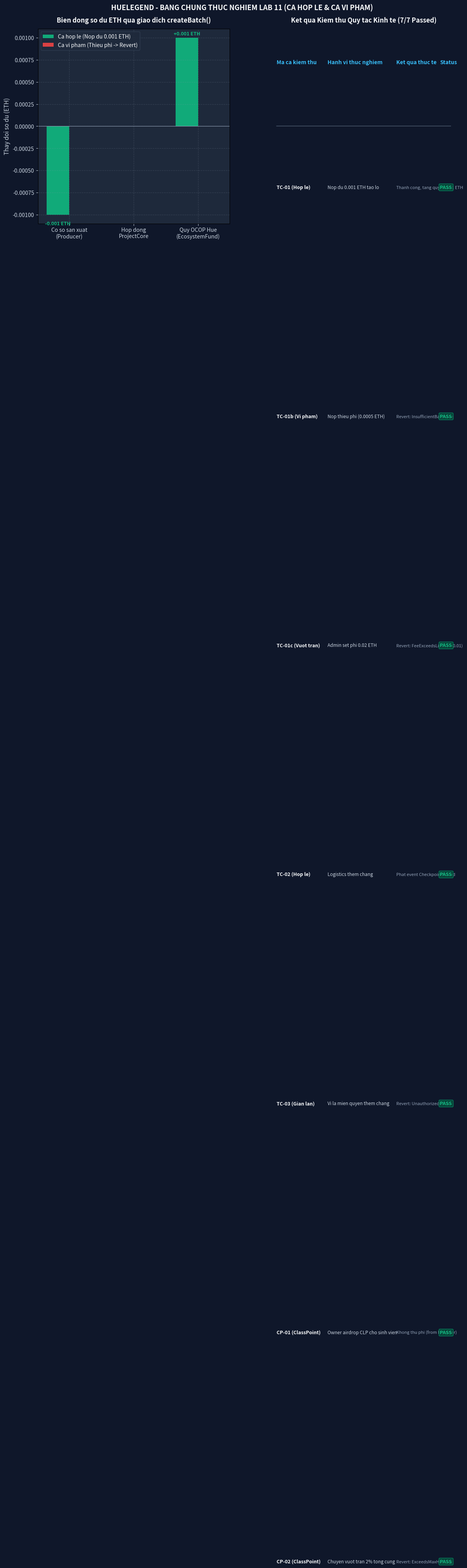

Reproduce this figure in Python.
"""
Chuong trinh: Tao anh bang chung kiem thu quy tac kinh te Lab 11
Du an: HueLegend
"""

import os
import matplotlib.pyplot as plt
import matplotlib.patches as patches

def generate_evidence_image(output_path: str):
    fig, (ax1, ax2) = plt.subplots(1, 2, figsize=(14, 6.5), dpi=150)
    fig.patch.set_facecolor("#0f172a")

    # Panel 1: Dong tien thu phi tao lo hang (Economic Cash Flow)
    ax1.set_facecolor("#1e293b")
    entities = ["Co so san xuat\n(Producer)", "Hop dong\nProjectCore", "Quy OCOP Hue\n(EcosystemFund)"]
    valid_changes = [-0.001, 0.0, 0.001]
    invalid_changes = [0.0, 0.0, 0.0]

    x = range(len(entities))
    width = 0.35

    rects1 = ax1.bar([p - width/2 for p in x], valid_changes, width, label="Ca hop le (Nop du 0.001 ETH)", color="#10b981", alpha=0.9)
    rects2 = ax1.bar([p + width/2 for p in x], invalid_changes, width, label="Ca vi pham (Thieu phi -> Revert)", color="#ef4444", alpha=0.9)

    ax1.set_title("Bien dong so du ETH qua giao dich createBatch()", fontsize=12, fontweight="bold", color="#f8fafc", pad=12)
    ax1.set_xticks(x)
    ax1.set_xticklabels(entities, fontsize=10, color="#cbd5e1")
    ax1.set_ylabel("Thay doi so du (ETH)", fontsize=11, color="#cbd5e1")
    ax1.tick_params(colors="#cbd5e1")
    ax1.grid(True, linestyle="--", alpha=0.2, color="#94a3b8")
    ax1.axhline(0, color="#94a3b8", linewidth=0.8)
    ax1.legend(loc="upper left", facecolor="#1e293b", edgecolor="#334155", labelcolor="#f8fafc")

    for rect in rects1:
        h = rect.get_height()
        if h != 0:
            va = "bottom" if h > 0 else "top"
            ax1.annotate(f"{h:+.3f} ETH",
                         xy=(rect.get_x() + rect.get_width() / 2, h),
                         xytext=(0, 3 if h > 0 else -12),
                         textcoords="offset points",
                         ha='center', va=va, fontsize=9, fontweight="bold", color="#10b981")

    # Panel 2: Bang ket qua kiem thu tu dong (Test Results Table)
    ax2.set_facecolor("#1e293b")
    ax2.axis("off")
    ax2.set_title("Ket qua Kiem thu Quy tac Kinh te (7/7 Passed)", fontsize=12, fontweight="bold", color="#f8fafc", pad=12)

    test_data = [
        ("TC-01 (Hop le)", "Nop du 0.001 ETH tao lo", "Thanh cong, tang quy +0.001 ETH", "PASS"),
        ("TC-01b (Vi pham)", "Nop thieu phi (0.0005 ETH)", "Revert: InsufficientBatchFee", "PASS"),
        ("TC-01c (Vuot tran)", "Admin set phi 0.02 ETH", "Revert: FeeExceedsLimit (<=0.01)", "PASS"),
        ("TC-02 (Hop le)", "Logistics them chang", "Phat event CheckpointAdded", "PASS"),
        ("TC-03 (Gian lan)", "Vi la mien quyen them chang", "Revert: UnauthorizedCaller", "PASS"),
        ("CP-01 (ClassPoint)", "Owner airdrop CLP cho sinh vien", "Khong thu phi (from != owner)", "PASS"),
        ("CP-02 (ClassPoint)", "Chuyen vuot tran 2% tong cung", "Revert: ExceedsMaxHolding", "PASS"),
    ]

    y_start = 0.88
    y_step = 0.11

    # Header
    ax2.text(0.02, y_start, "Ma ca kiem thu", fontsize=10, fontweight="bold", color="#38bdf8")
    ax2.text(0.30, y_start, "Hanh vi thuc nghiem", fontsize=10, fontweight="bold", color="#38bdf8")
    ax2.text(0.68, y_start, "Ket qua thuc te", fontsize=10, fontweight="bold", color="#38bdf8")
    ax2.text(0.92, y_start, "Status", fontsize=10, fontweight="bold", color="#38bdf8")

    ax2.plot([0.02, 0.98], [y_start - 0.03, y_start - 0.03], color="#475569", lw=1.2)

    for i, (tc, act, res, status) in enumerate(test_data):
        curr_y = y_start - 0.06 - (i * y_step)
        ax2.text(0.02, curr_y, tc, fontsize=9, fontweight="bold", color="#f8fafc")
        ax2.text(0.30, curr_y, act, fontsize=8.5, color="#cbd5e1")
        ax2.text(0.68, curr_y, res, fontsize=8, color="#94a3b8")
        ax2.text(0.92, curr_y, status, fontsize=9, fontweight="bold", color="#10b981",
                 bbox=dict(boxstyle="round,pad=0.2", facecolor="#064e3b", edgecolor="#059669", alpha=0.8))

    plt.suptitle("HUELEGEND - BANG CHUNG THUC NGHIEM LAB 11 (CA HOP LE & CA VI PHAM)", fontsize=13, fontweight="bold", color="#f8fafc", y=0.98)
    plt.tight_layout()

    os.makedirs(os.path.dirname(output_path), exist_ok=True)
    plt.savefig(output_path, facecolor=fig.get_facecolor(), edgecolor="none")
    plt.close()
    print(f"[OK] Da tao anh bang chung thanh cong tai: {output_path}")

if __name__ == "__main__":
    out_img = os.path.join("HueLegend", "evidence", "lab-11", "lab11_economic_flow.png")
    generate_evidence_image(out_img)
